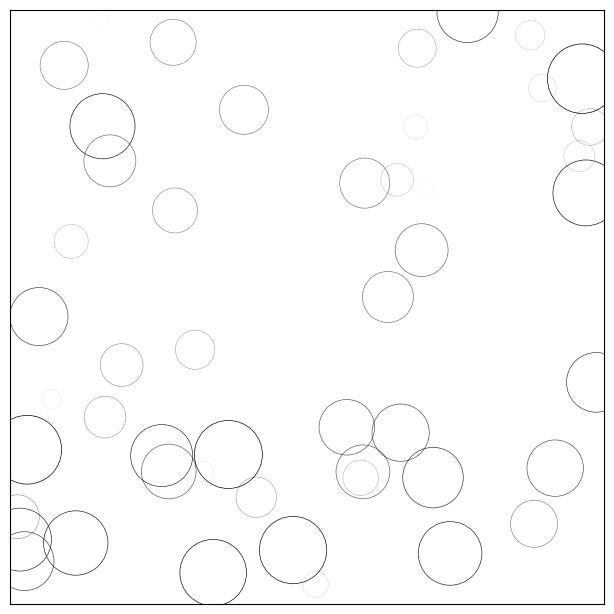

Python code for this plot:
# -----------------------------------------------------------------------------
# Copyright (c) 2015, Nicolas P. Rougier. All Rights Reserved.
# Distributed under the (new) BSD License. See LICENSE.txt for more info.
# -----------------------------------------------------------------------------
import numpy as np

import matplotlib
import matplotlib.pyplot as plt
from matplotlib.animation import FuncAnimation

# No toolbar
matplotlib.rcParams['toolbar'] = 'None'

# New figure with white background
fig = plt.figure(figsize=(6, 6), facecolor='white')

# New axis over the whole figureand a 1:1 aspect ratio
# ax = fig.add_axes([0,0,1,1], frameon=False, aspect=1)
ax = fig.add_axes([0.005, 0.005, 0.990, 0.990], frameon=True, aspect=1)

# Number of ring
n = 50
size_min = 50
size_max = 50 * 50

# Ring position
P = np.random.uniform(0, 1, (n, 2))

# Ring colors
C = np.ones((n, 4)) * (0, 0, 0, 1)

# Alpha color channel goes from 0 (transparent) to 1 (opaque)
C[:, 3] = np.linspace(0, 1, n)

# Ring sizes
S = np.linspace(size_min, size_max, n)

# Scatter plot
scat = ax.scatter(P[:, 0], P[:, 1], s=S, lw=0.5,
                  edgecolors=C, facecolors='None')

# Ensure limits are [0,1] and remove ticks
ax.set_xlim(0, 1), ax.set_xticks([])
ax.set_ylim(0, 1), ax.set_yticks([])


def update(frame):
    global P, C, S

    # Every ring is made more transparent
    C[:, 3] = np.maximum(0, C[:, 3] - 1.0 / n)

    # Each ring is made larger
    S += (size_max - size_min) / n

    # Reset ring specific ring (relative to frame number)
    i = frame % 50
    P[i] = np.random.uniform(0, 1, 2)
    S[i] = size_min
    C[i, 3] = 1

    # Update scatter object
    scat.set_edgecolors(C)
    # scat.set_sizes(S)
    scat.set_offsets(P)
    return scat,


animation = FuncAnimation(fig, update, interval=10)
# animation.save('../figures/rain.gif', writer='imagemagick', fps=30, dpi=72)
plt.show()
